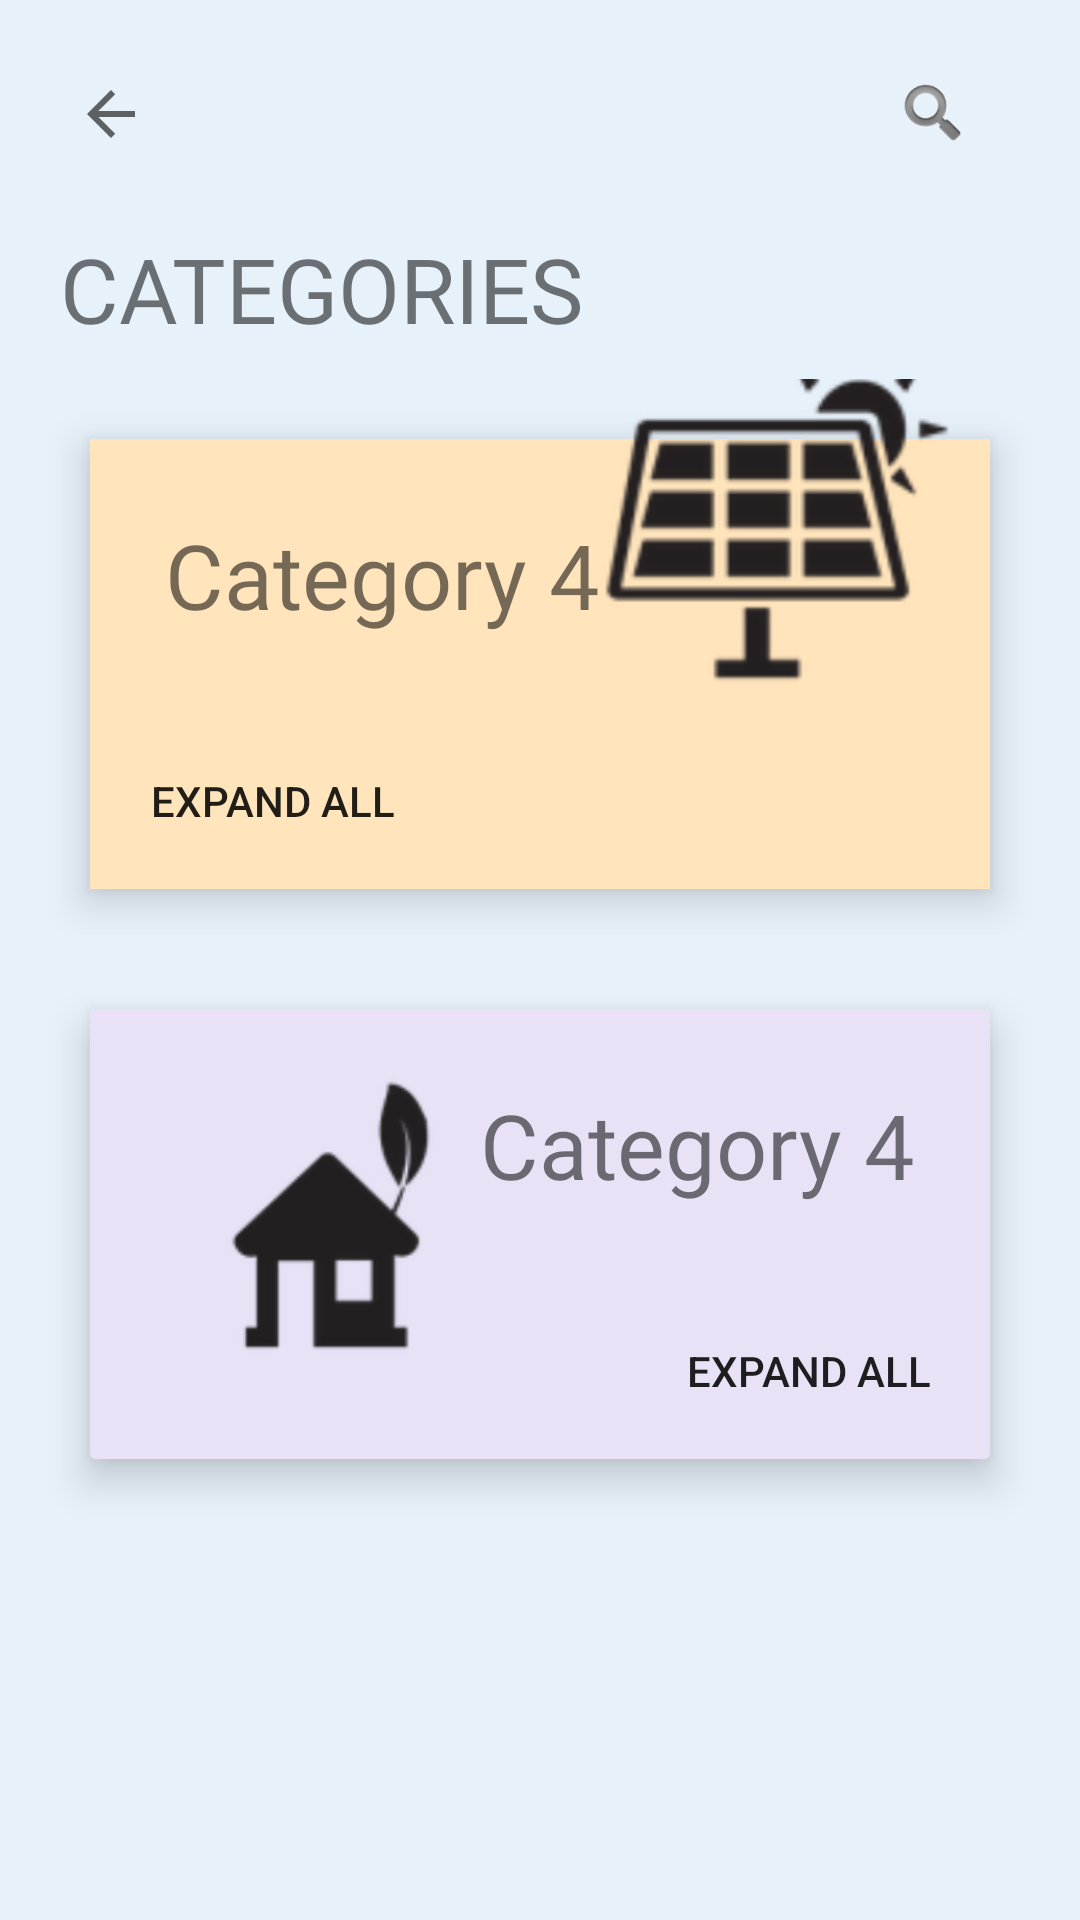

Write the Android layout XML for this screen, with the resource values it uses.
<!-- AndroidManifest.xml: application theme AppTheme -->
<!-- res/layout/activity_all_categories.xml -->
<?xml version="1.0" encoding="utf-8"?>
<ScrollView xmlns:android="http://schemas.android.com/apk/res/android"
    xmlns:app="http://schemas.android.com/apk/res-auto"
    xmlns:tools="http://schemas.android.com/tools"
    android:layout_width="match_parent"
    android:layout_height="match_parent"
    android:background="@color/lightWhite"
    tools:context=".User.AllCategories">


    <LinearLayout
        android:layout_width="match_parent"
        android:layout_height="wrap_content"
        android:layout_margin="10dp"
        android:orientation="vertical">

        <RelativeLayout
            android:layout_width="match_parent"
            android:layout_height="?actionBarSize">

            <ImageView
                android:layout_width="wrap_content"
                android:layout_height="wrap_content"
                android:layout_centerVertical="true"
                android:padding="15dp"
                android:id="@+id/back_category"
                android:src="?attr/actionModeCloseDrawable" />

            <ImageView
                android:layout_width="wrap_content"
                android:layout_height="wrap_content"
                android:layout_alignParentRight="true"
                android:layout_centerVertical="true"
                android:padding="15dp"
                android:src="@android:drawable/ic_search_category_default" />
        </RelativeLayout>

        <TextView
            android:layout_width="wrap_content"
            android:layout_height="wrap_content"
            android:fontFamily="@font/brawler"
            android:padding="10dp"
            android:text="@string/categories"
            android:textAllCaps="true"
            android:textSize="30sp"

            />

        <RelativeLayout
            android:layout_width="match_parent"
            android:layout_height="190dp"

            >

            <RelativeLayout
                android:layout_width="match_parent"
                android:layout_height="150dp"
                android:background="@color/card3"
                android:layout_margin="20dp"
                android:elevation="8dp"
                >

                <TextView
                    android:layout_width="wrap_content"
                    android:layout_height="wrap_content"
                    android:fontFamily="@font/aclonica"
                    android:padding="25dp"
                    android:text="@string/airports"
                    android:textSize="30sp"
                    />
                <Button
                    android:layout_width="wrap_content"
                    android:layout_height="wrap_content"
                    android:text="Expand All"
                    android:background="#00000000"
                    android:padding="20dp"
                    android:layout_alignParentBottom="true"
                    />
                <ImageView
                    android:layout_width="150dp"
                    android:layout_height="150dp"
                    android:layout_alignParentRight="true"
                    android:layout_alignParentTop="true"
                    android:layout_marginTop="-50dp"
                    android:src="@drawable/phone"/>

            </RelativeLayout>
            <ImageView
                android:layout_width="150dp"
                android:layout_height="150dp"
    android:layout_marginRight="20dp"
                android:layout_alignParentRight="true"
                android:layout_alignParentTop="true"
                android:layout_marginTop="-30dp"
                android:src="@drawable/phone"/>


        </RelativeLayout>
<androidx.cardview.widget.CardView
    android:layout_width="match_parent"
    android:layout_height="wrap_content"
    android:background="#00000000"
    android:layout_margin="20dp"
app:cardElevation="8dp"
    >

    <RelativeLayout
        android:layout_width="match_parent"
        android:layout_height="150dp"

        android:background="@color/card1"
        >
        <ImageView
            android:layout_width="120dp"
            android:layout_height="match_parent"
            android:layout_marginLeft="20dp"
            android:src="@drawable/disc"
            />
        <TextView
            android:layout_width="wrap_content"
            android:layout_height="wrap_content"
            android:fontFamily="@font/aclonica"
            android:padding="25dp"
            android:text="@string/airports"
            android:textSize="30sp"
            android:layout_alignParentRight="true"
            />
        <Button
            android:layout_width="wrap_content"
            android:layout_height="wrap_content"
            android:text="Expand All"
            android:background="#00000000"
            android:padding="20dp"
            android:layout_alignParentRight="true"
            android:layout_alignParentBottom="true"
            />

    </RelativeLayout>
</androidx.cardview.widget.CardView>


    </LinearLayout>

</ScrollView>
<!-- resources referenced by this layout -->
<resources>
  <color name="card1">#E9E2F6</color>
  <color name="card3">#FFE4BC</color>
  <color name="lightWhite">#E7F1FA</color>
  <!-- drawable disc: png bitmap (drawable-v24, 13163 bytes) -->
  <!-- drawable phone: png bitmap (drawable-v24, 23066 bytes) -->
  <string name="airports">Category 4</string>
  <string name="categories">Categories</string>
  <style name="AppTheme" parent="Theme.AppCompat.Light.NoActionBar">
          
          <item name="colorPrimary">#FFC107</item>
          <item name="colorPrimaryDark">@color/colorPrimaryDark</item>
          <item name="colorAccent">@color/black</item>
      </style>
  <color name="colorPrimaryDark">#3700B3</color>
  <color name="black">#000000</color>
</resources>
